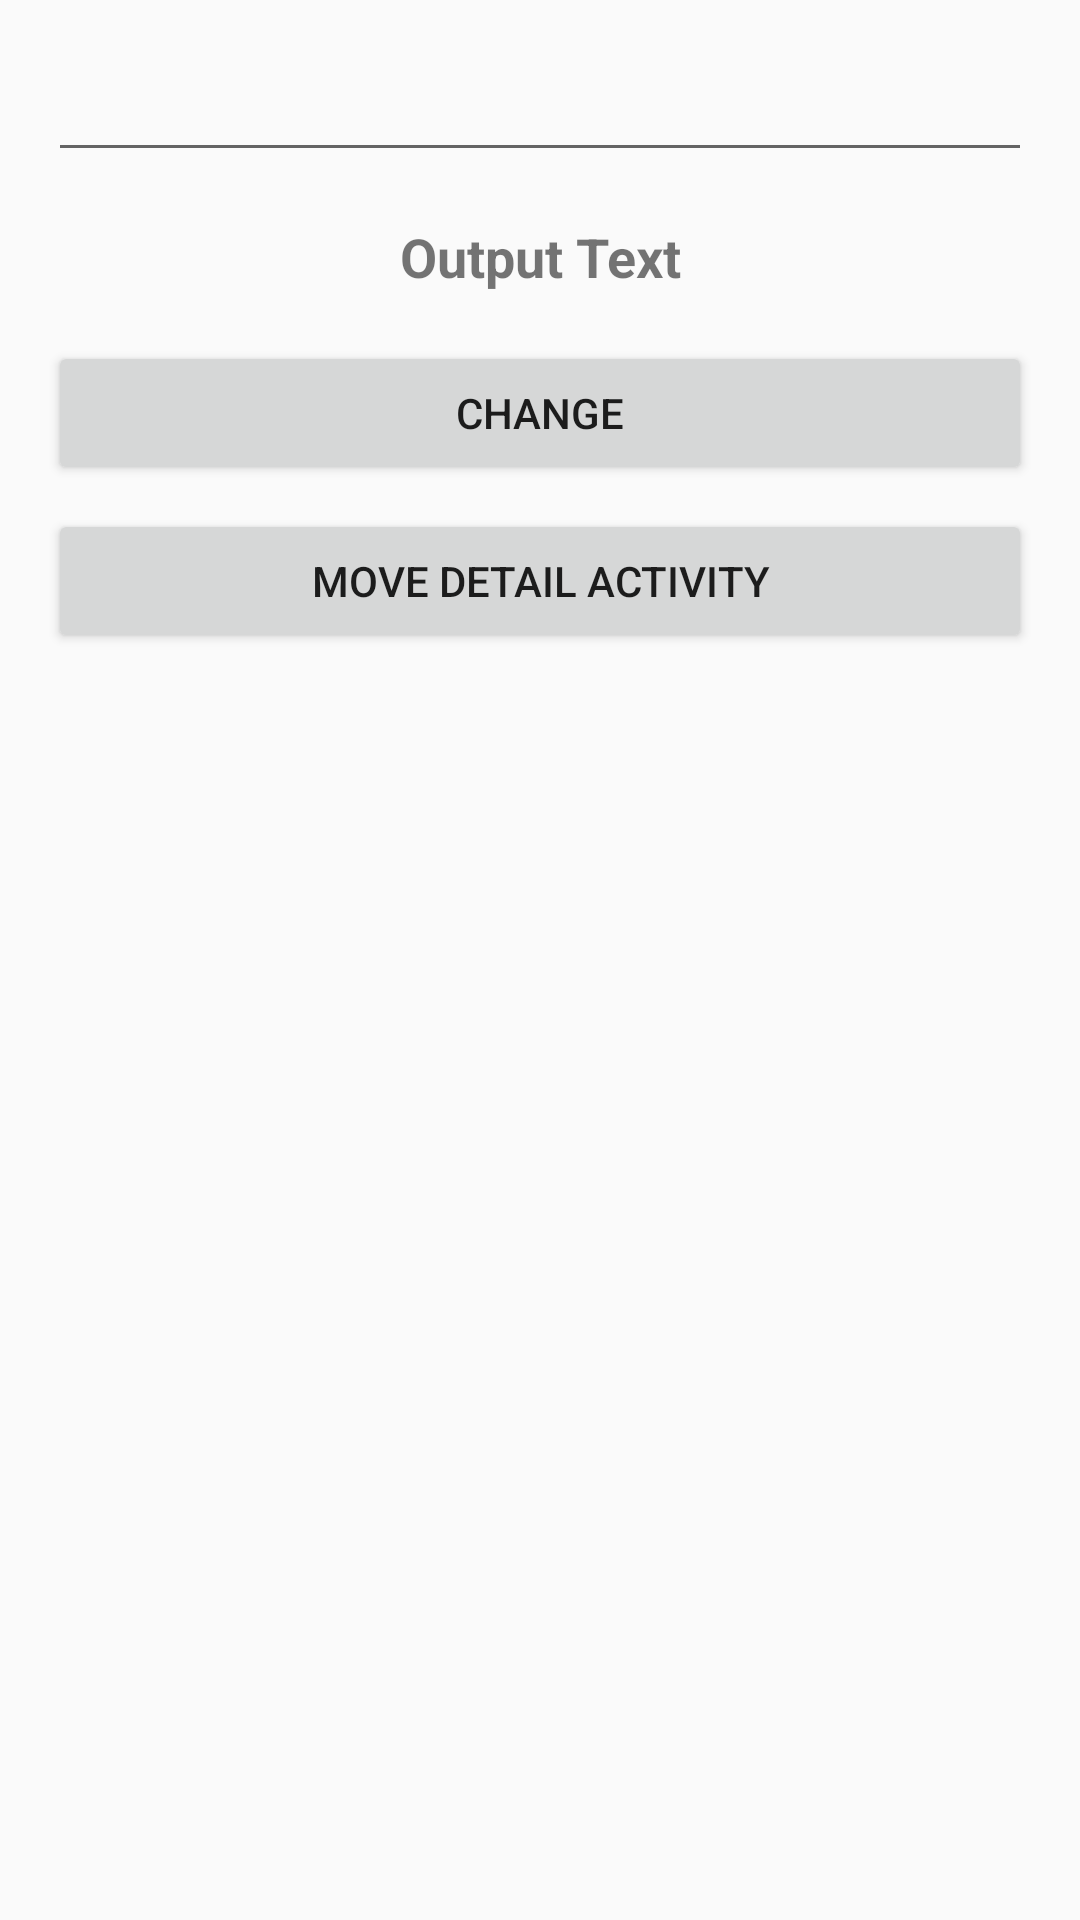

Layout XML and referenced resources for this Android screen:
<!-- AndroidManifest.xml: application theme AppTheme -->
<!-- res/layout/activity_ui_test.xml -->
<?xml version="1.0" encoding="utf-8"?>
<LinearLayout xmlns:android="http://schemas.android.com/apk/res/android"
    xmlns:tools="http://schemas.android.com/tools"
    android:layout_width="match_parent"
    android:layout_height="match_parent"
    android:orientation="vertical"
    android:padding="@dimen/activity_margin"
    tools:context=".espresso.UiTestActivity">

    <EditText
        android:id="@+id/edt_title"
        android:layout_width="match_parent"
        android:layout_height="wrap_content"
        android:layout_marginBottom="@dimen/activity_margin"
        android:inputType="text"
        tools:ignore="Autofill,LabelFor" />

    <TextView
        android:id="@+id/tv_title"
        android:layout_width="match_parent"
        android:layout_height="wrap_content"
        android:layout_marginBottom="@dimen/activity_margin"
        android:textAlignment="center"
        android:text="@string/output_text"
        android:textSize="18sp"
        android:textStyle="bold" />

    <Button
        android:id="@+id/btn_change"
        android:layout_width="match_parent"
        android:layout_height="wrap_content"
        android:layout_marginBottom="8dp"
        android:text="@string/change" />

    <Button
        android:id="@+id/btn_move"
        android:layout_width="match_parent"
        android:layout_height="wrap_content"
        android:text="@string/move_detail_activity" />

</LinearLayout>
<!-- resources referenced by this layout -->
<resources>
  <dimen name="activity_margin">16dp</dimen>
  <string name="change">Change</string>
  <string name="move_detail_activity">Move Detail Activity</string>
  <string name="output_text">Output Text</string>
  <style name="AppTheme" parent="Theme.AppCompat.Light.DarkActionBar">
          
          <item name="colorPrimary">@color/colorPrimary</item>
          <item name="colorPrimaryDark">@color/colorPrimaryDark</item>
          <item name="colorAccent">@color/colorAccent</item>
      </style>
  <!-- not gathered from this repository: default colours our renderer supplied (Android Studio template values) -->
  <color name="colorPrimary">#FF6200EE</color>
  <color name="colorPrimaryDark">#FF3700B3</color>
  <color name="colorAccent">#FF03DAC5</color>
</resources>
